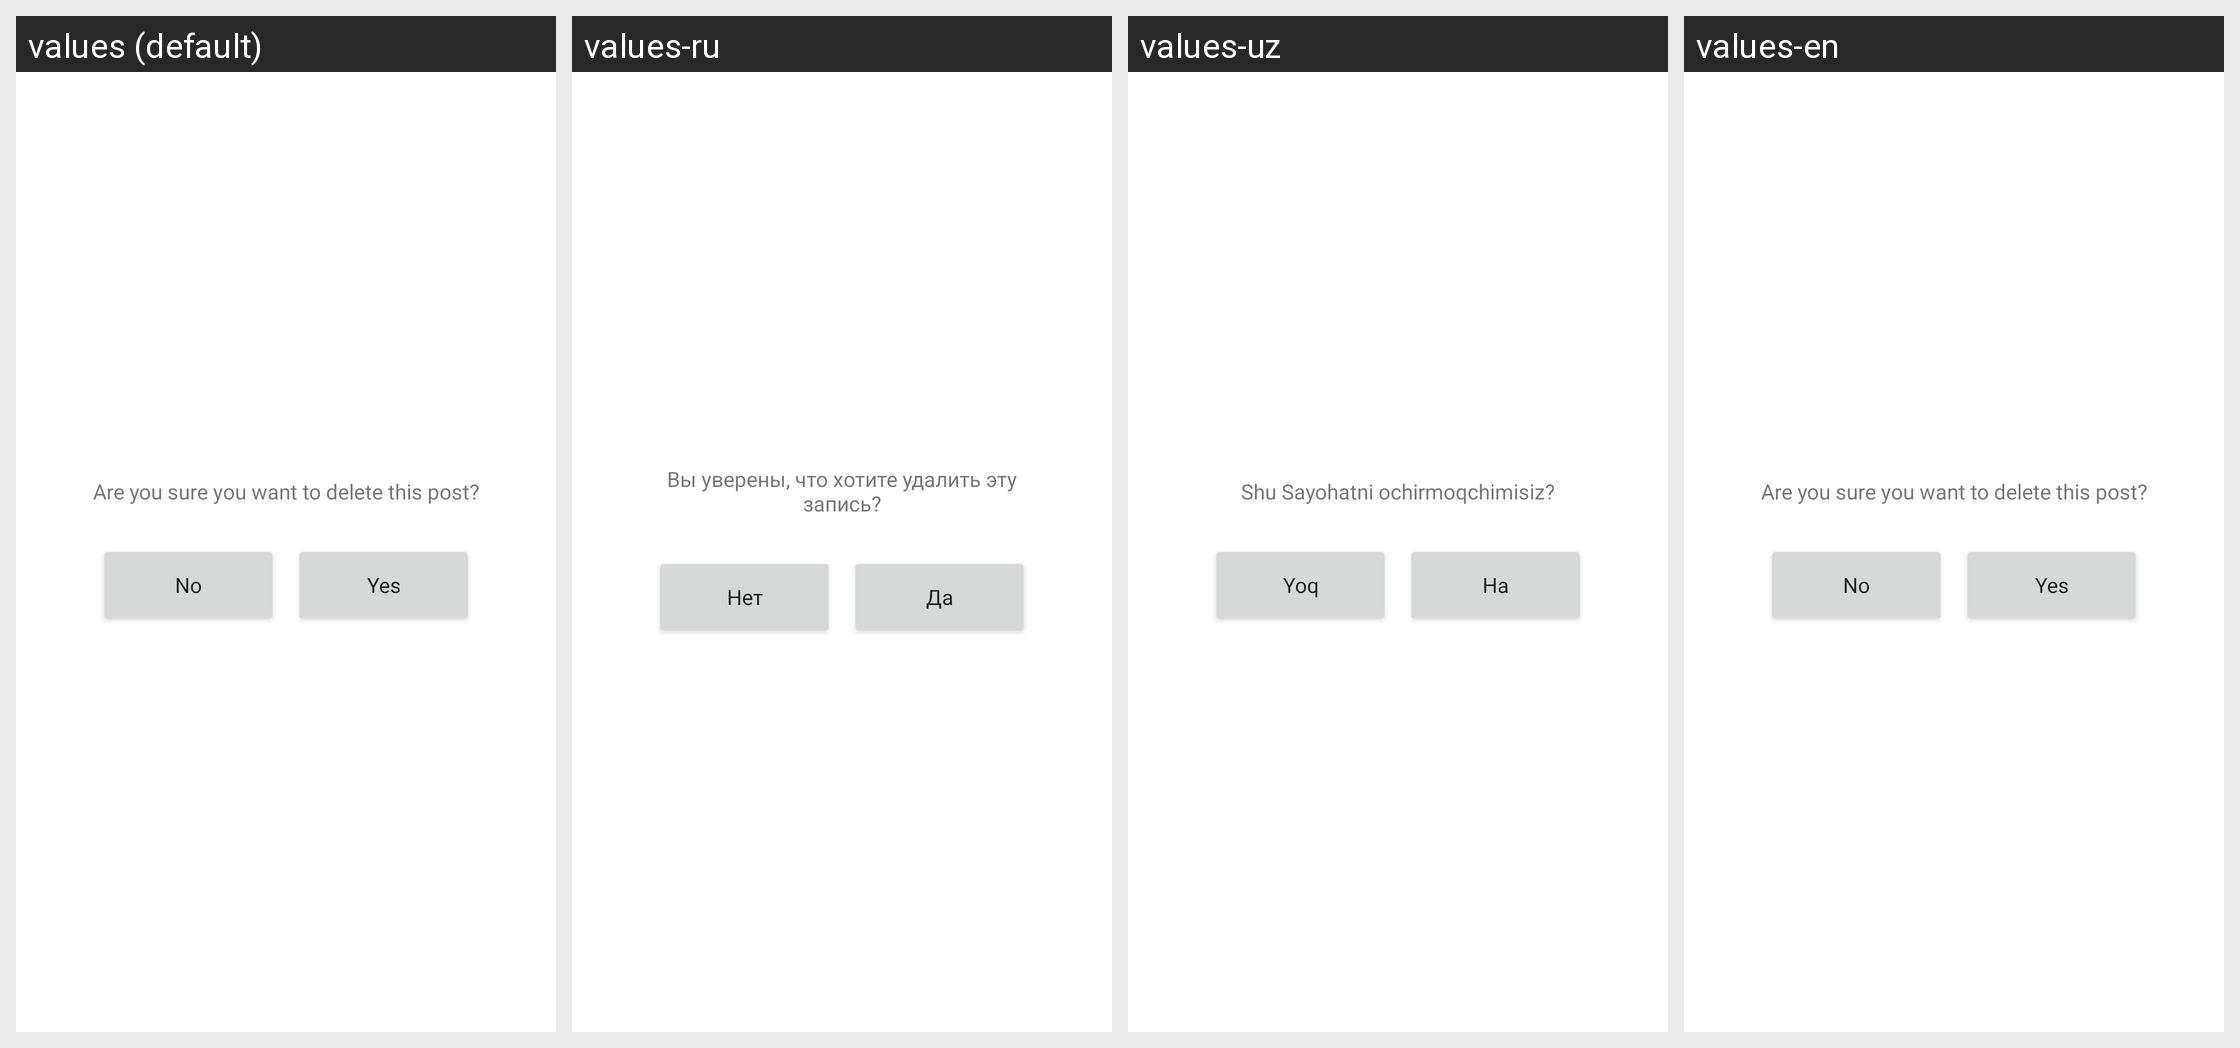

Here is an Android app screen in its default locale and in the app's own translations. Write out the translated-string differences for the strings that appear on this screen.
Android screen res/layout/dialog_delete_post.xml rendered under 4 locales, left to right: values (default), values-ru, values-uz, values-en. Device: Nexus 5 (rendered at 1080×1920; each locale shown at half size, 540×960, under a caption strip naming it); theme NoActionBar.
Strings drawn on this screen, with the default value and each locale's value (text and hints the layout hard-codes, and strings that could not be matched under every locale, appear in the picture but are not listed):

sure_to_delete_post
  values: Are you sure you want to delete this post?
  values-ru: Вы уверены, что хотите удалить эту запись?
  values-uz: Shu Sayohatni ochirmoqchimisiz?
  values-en: Are you sure you want to delete this post?

no
  values: No
  values-ru: Нет
  values-uz: Yoq
  values-en: No

yes
  values: Yes
  values-ru: Да
  values-uz: Ha
  values-en: Yes
